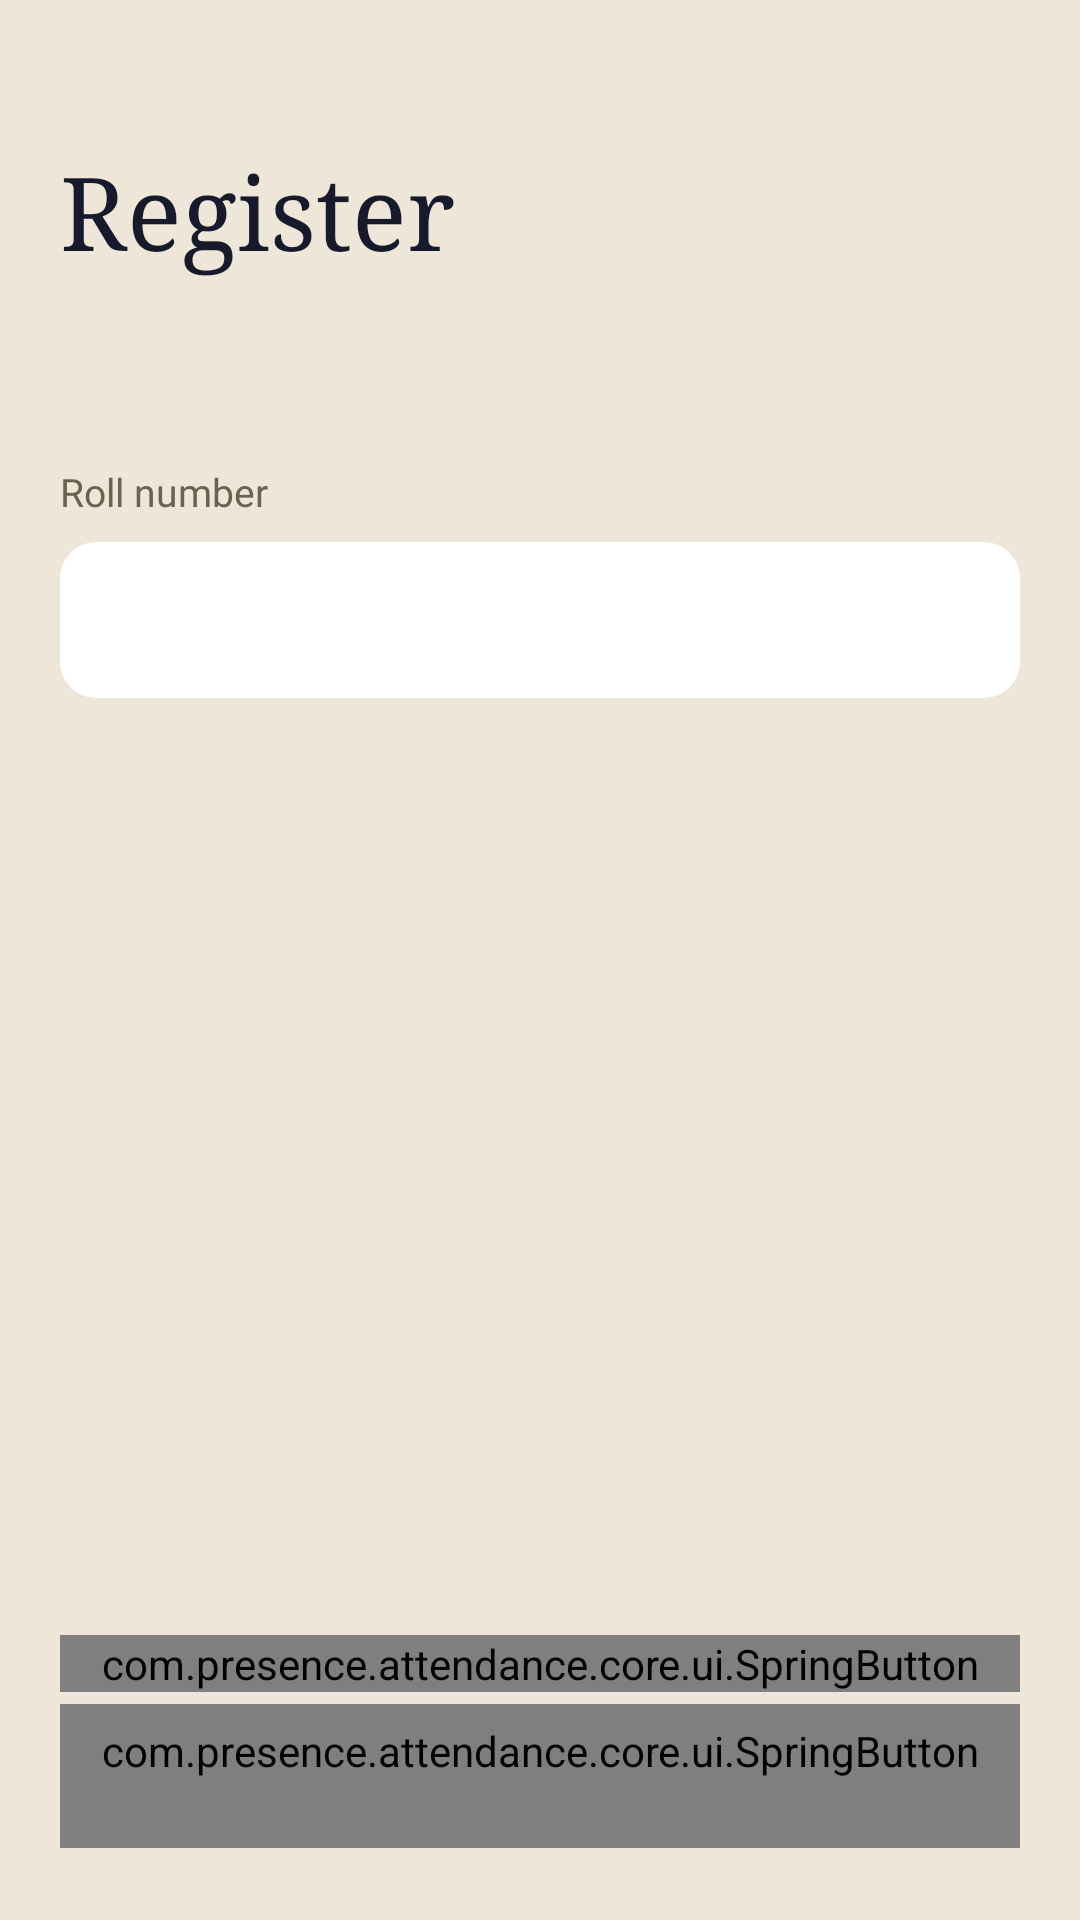

Write the Android layout XML for this screen, with the resource values it uses.
<!-- AndroidManifest.xml: application theme Theme.Presence -->
<!-- res/layout/fragment_registration.xml -->
<?xml version="1.0" encoding="utf-8"?>
<ScrollView xmlns:android="http://schemas.android.com/apk/res/android"
    xmlns:app="http://schemas.android.com/apk/res-auto"
    android:layout_width="match_parent"
    android:layout_height="match_parent"
    android:clipToPadding="false"
    android:fillViewport="true">

    <androidx.constraintlayout.widget.ConstraintLayout
        android:layout_width="match_parent"
        android:layout_height="wrap_content"
        android:paddingHorizontal="@dimen/screen_margin"
        android:paddingTop="@dimen/space_48"
        android:paddingBottom="@dimen/space_24">

        <LinearLayout
            android:id="@+id/register_form"
            android:layout_width="0dp"
            android:layout_height="wrap_content"
            android:orientation="vertical"
            app:layout_constraintEnd_toEndOf="parent"
            app:layout_constraintStart_toStartOf="parent"
            app:layout_constraintTop_toTopOf="parent"
            app:layout_constraintWidth_max="@dimen/content_max_width">

            <TextView
                android:layout_width="match_parent"
                android:layout_height="wrap_content"
                android:accessibilityHeading="true"
                android:text="@string/register_title"
                android:textAppearance="@style/TextAppearance.Presence.LargeTitle" />

            
            <TextView
                android:id="@+id/register_email"
                android:layout_width="match_parent"
                android:layout_height="wrap_content"
                android:layout_marginTop="@dimen/space_8"
                android:textAppearance="@style/TextAppearance.Presence.Body"
                android:textColor="@color/text_secondary" />

            <TextView
                style="@style/Widget.Presence.FieldLabel"
                android:layout_marginTop="@dimen/space_32"
                android:labelFor="@id/register_roll"
                android:text="@string/add_roll_label" />

            <EditText
                android:id="@+id/register_roll"
                style="@style/Widget.Presence.TextField"
                android:autofillHints=""
                android:background="@drawable/bg_field_on_background"
                android:fontFeatureSettings="tnum"
                android:imeOptions="actionDone"
                android:importantForAutofill="no"
                android:inputType="number"
                android:maxLength="@integer/roll_no_length" />

            <TextView
                android:id="@+id/register_roll_error"
                style="@style/Widget.Presence.InlineError"
                android:text="@string/register_roll_invalid" />

            <TextView
                android:id="@+id/register_status"
                style="@style/Widget.Presence.InlineError"
                android:layout_marginTop="@dimen/space_20" />
        </LinearLayout>

        
        <LinearLayout
            android:layout_width="0dp"
            android:layout_height="wrap_content"
            android:layout_marginTop="@dimen/space_32"
            android:orientation="vertical"
            app:layout_constraintBottom_toBottomOf="parent"
            app:layout_constraintEnd_toEndOf="parent"
            app:layout_constraintStart_toStartOf="parent"
            app:layout_constraintTop_toBottomOf="@id/register_form"
            app:layout_constraintVertical_bias="1"
            app:layout_constraintWidth_max="@dimen/content_max_width">

            <com.presence.attendance.core.ui.SpringButton
                android:id="@+id/register_submit"
                android:layout_width="match_parent"
                android:layout_height="wrap_content"
                android:text="@string/register_submit" />

            <com.presence.attendance.core.ui.SpringButton
                android:id="@+id/register_sign_out"
                style="@style/Widget.Presence.Button.Text"
                android:layout_width="match_parent"
                android:layout_height="wrap_content"
                android:layout_marginTop="@dimen/space_4"
                android:text="@string/register_different_account" />
        </LinearLayout>
    </androidx.constraintlayout.widget.ConstraintLayout>
</ScrollView>
<!-- resources referenced by this layout -->
<resources>
  <color name="text_secondary">#69634F</color>
  <dimen name="content_max_width">560dp</dimen>
  <dimen name="screen_margin">20dp</dimen>
  <dimen name="space_20">20dp</dimen>
  <dimen name="space_24">24dp</dimen>
  <dimen name="space_32">32dp</dimen>
  <dimen name="space_4">4dp</dimen>
  <dimen name="space_48">48dp</dimen>
  <dimen name="space_8">8dp</dimen>
  <integer name="roll_no_length">9</integer>
  <string name="add_roll_label">Roll number</string>
  <string name="register_different_account">Use a different account</string>
  <string name="register_roll_invalid">Enter your 9-digit roll number.</string>
  <string name="register_submit">Register</string>
  <string name="register_title">Register</string>
  <style name="TextAppearance.Presence.Body">
          <item name="android:textSize">@dimen/text_body</item>
          <item name="android:lineHeight">@dimen/line_body</item>
      </style>
  <color name="surface">#FFFFFF</color>
  <dimen name="radius_field">12dp</dimen>
  <dimen name="text_body">17sp</dimen>
  <dimen name="line_body">24sp</dimen>
  <style name="TextAppearance.Presence.Serif">
          <item name="android:fontFamily">serif</item>
          <item name="fontFamily">serif</item>
      </style>
  <dimen name="text_large_title">34sp</dimen>
  <dimen name="line_large_title">40sp</dimen>
  <dimen name="touch_target">48dp</dimen>
  <style name="ShapeAppearance.Presence.Control" parent="">
          <item name="cornerFamily">rounded</item>
          <item name="cornerSize">@dimen/radius_control</item>
      </style>
  <style name="TextAppearance.Presence.Footnote">
          <item name="android:textSize">@dimen/text_footnote</item>
          <item name="android:lineHeight">@dimen/line_footnote</item>
      </style>
  <color name="danger_text">#A12A20</color>
  <dimen name="row_min_height">52dp</dimen>
  <dimen name="space_16">16dp</dimen>
  <dimen name="space_12">12dp</dimen>
  <color name="accent">#1F2A55</color>
  <color name="on_accent">#F8F4EA</color>
  <color name="fill">#ECE5D6</color>
  <color name="text">#171A2B</color>
  <color name="background">#EEE7D9</color>
  <color name="separator">#E3DACA</color>
  <color name="danger">#B3362B</color>
  <style name="TextAppearance.Presence.Title" parent="TextAppearance.Presence.Serif">
          <item name="android:textSize">@dimen/text_title</item>
          <item name="android:lineHeight">@dimen/line_title</item>
      </style>
  <style name="TextAppearance.Presence.Subhead">
          <item name="android:textSize">@dimen/text_subhead</item>
          <item name="android:lineHeight">@dimen/line_subhead</item>
      </style>
  <style name="TextAppearance.Presence.Caption">
          <item name="android:textSize">@dimen/text_caption</item>
          <item name="android:lineHeight">@dimen/line_caption</item>
      </style>
  <style name="Widget.Presence.Button.Primary">
          <item name="backgroundTint">@color/button_primary_fill</item>
          <item name="android:textColor">@color/button_primary_text</item>
      </style>
  <style name="Widget.Presence.PopupMenu" parent="Widget.Material3.PopupMenu">
          <item name="android:popupBackground">@drawable/bg_popup</item>
          <item name="android:popupElevation">0dp</item>
      </style>
  <style name="TextAppearance.Presence.Semibold">
          <item name="android:fontFamily">@font/inter_semibold</item>
          <item name="fontFamily">@font/inter_semibold</item>
      </style>
  <dimen name="text_headline">17sp</dimen>
  <dimen name="line_headline">22sp</dimen>
  <dimen name="radius_control">14dp</dimen>
  <dimen name="text_footnote">13sp</dimen>
  <dimen name="line_footnote">18sp</dimen>
  <dimen name="text_title">22sp</dimen>
  <dimen name="line_title">28sp</dimen>
  <dimen name="text_subhead">15sp</dimen>
  <dimen name="line_subhead">20sp</dimen>
  <dimen name="text_caption">12sp</dimen>
  <dimen name="line_caption">16sp</dimen>
  <dimen name="column_max_width">600dp</dimen>
  <dimen name="separator">0.5dp</dimen>
  <dimen name="radius_sheet">24dp</dimen>
</resources>
